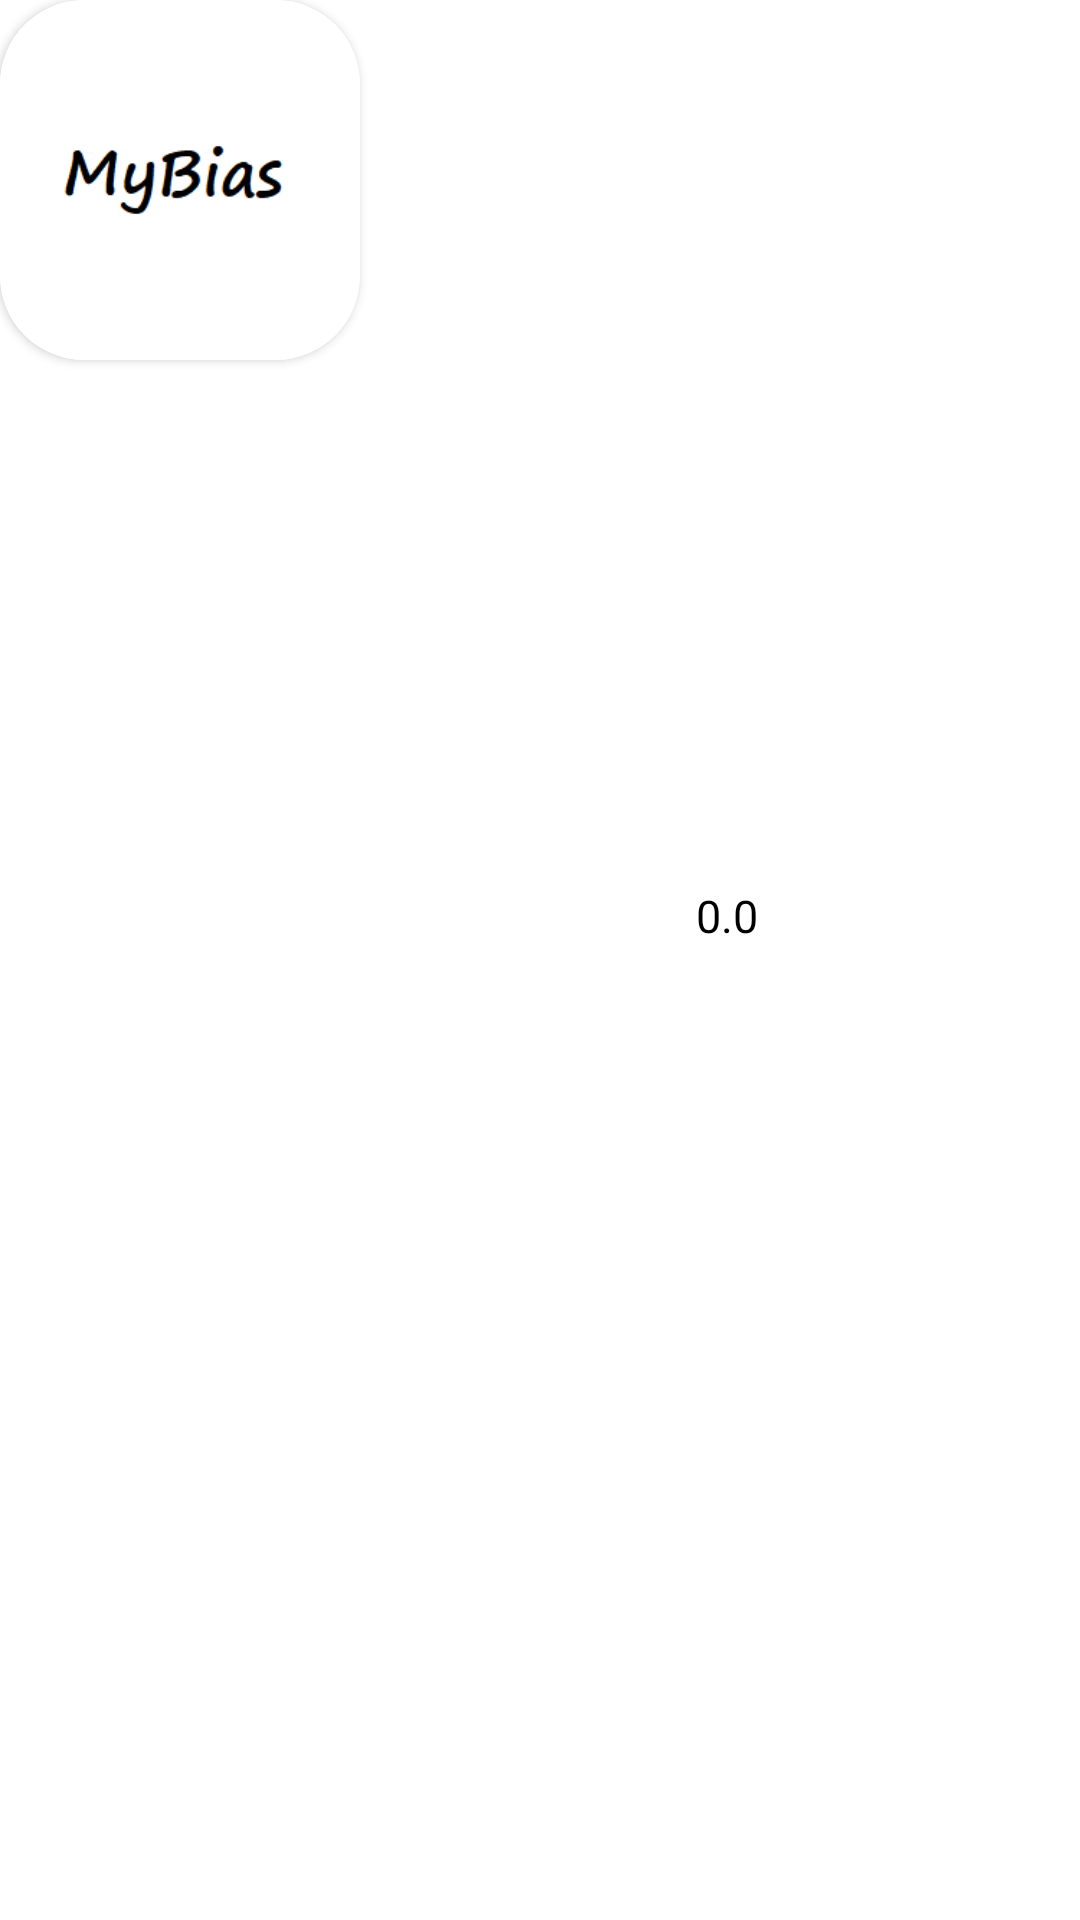

Android layout source for this screen:
<!-- AndroidManifest.xml: application theme Theme.ActorSearchApplication -->
<!-- res/layout/layout_recycler_holder_dibs.xml -->
<?xml version="1.0" encoding="utf-8"?>
<LinearLayout xmlns:android="http://schemas.android.com/apk/res/android"
    android:layout_width="match_parent"
    android:layout_height="wrap_content"
    android:orientation="horizontal"
    android:layout_margin="10dp"
    xmlns:app="http://schemas.android.com/apk/res-auto">

    <androidx.cardview.widget.CardView
        android:layout_width="120dp"
        android:layout_height="120dp"
        android:id="@+id/card_view"
        app:cardCornerRadius="28dp"
       >
        <ImageView
            android:id="@+id/iv_holder_dibs"
            android:layout_width="match_parent"
            android:layout_height="match_parent"
            android:scaleType="centerCrop"
            android:src="@drawable/default_image"/>

    </androidx.cardview.widget.CardView>
    <LinearLayout
        android:layout_width="0dp"
        android:layout_height="match_parent"
        android:layout_weight="1"
        android:gravity="center_vertical"
        android:orientation="vertical"
        >
        <LinearLayout
            android:layout_width="match_parent"
            android:layout_height="wrap_content"
            android:gravity="center"
            android:orientation="horizontal"
            >
            <ImageView
                android:layout_width="wrap_content"
                android:layout_height="wrap_content"
                android:paddingRight="5dp"
                android:src="@drawable/ic_heart"/>

            <TextView
                android:id="@+id/tv_popularity_holder_dibs"
                android:layout_width="wrap_content"
                android:layout_height="wrap_content"
                android:text="0.0"
                android:textColor="@color/black"
                android:textSize="15dp"/>

        </LinearLayout>

        <TextView
            android:id="@+id/tv_actor_name_dibs"
            android:layout_width="match_parent"
            android:layout_height="wrap_content"
            android:gravity="center"
            android:textColor="@color/black"
            android:textSize="22dp"/>
    </LinearLayout>

</LinearLayout>
<!-- resources referenced by this layout -->
<resources>
  <color name="black">#FF000000</color>
  <!-- drawable default_image: jpg bitmap (drawable, 39721 bytes) -->
  <style name="Theme.ActorSearchApplication" parent="Theme.MaterialComponents.DayNight.NoActionBar">
          
          <item name="colorPrimary">@color/white</item>
          <item name="colorPrimaryVariant">@color/black</item>
          <item name="colorOnPrimary">@color/black</item>
  
          
          <item name="colorSecondary">@color/teal_200</item>
          <item name="colorSecondaryVariant">@color/teal_700</item>
          <item name="colorOnSecondary">@color/black</item>
          
          <item name="android:statusBarColor" tools:targetApi="l">?attr/colorPrimaryVariant</item>
          
      </style>
  <color name="white">#FFFFFFFF</color>
  <color name="teal_200">#FF03DAC5</color>
  <color name="teal_700">#FF018786</color>
</resources>
